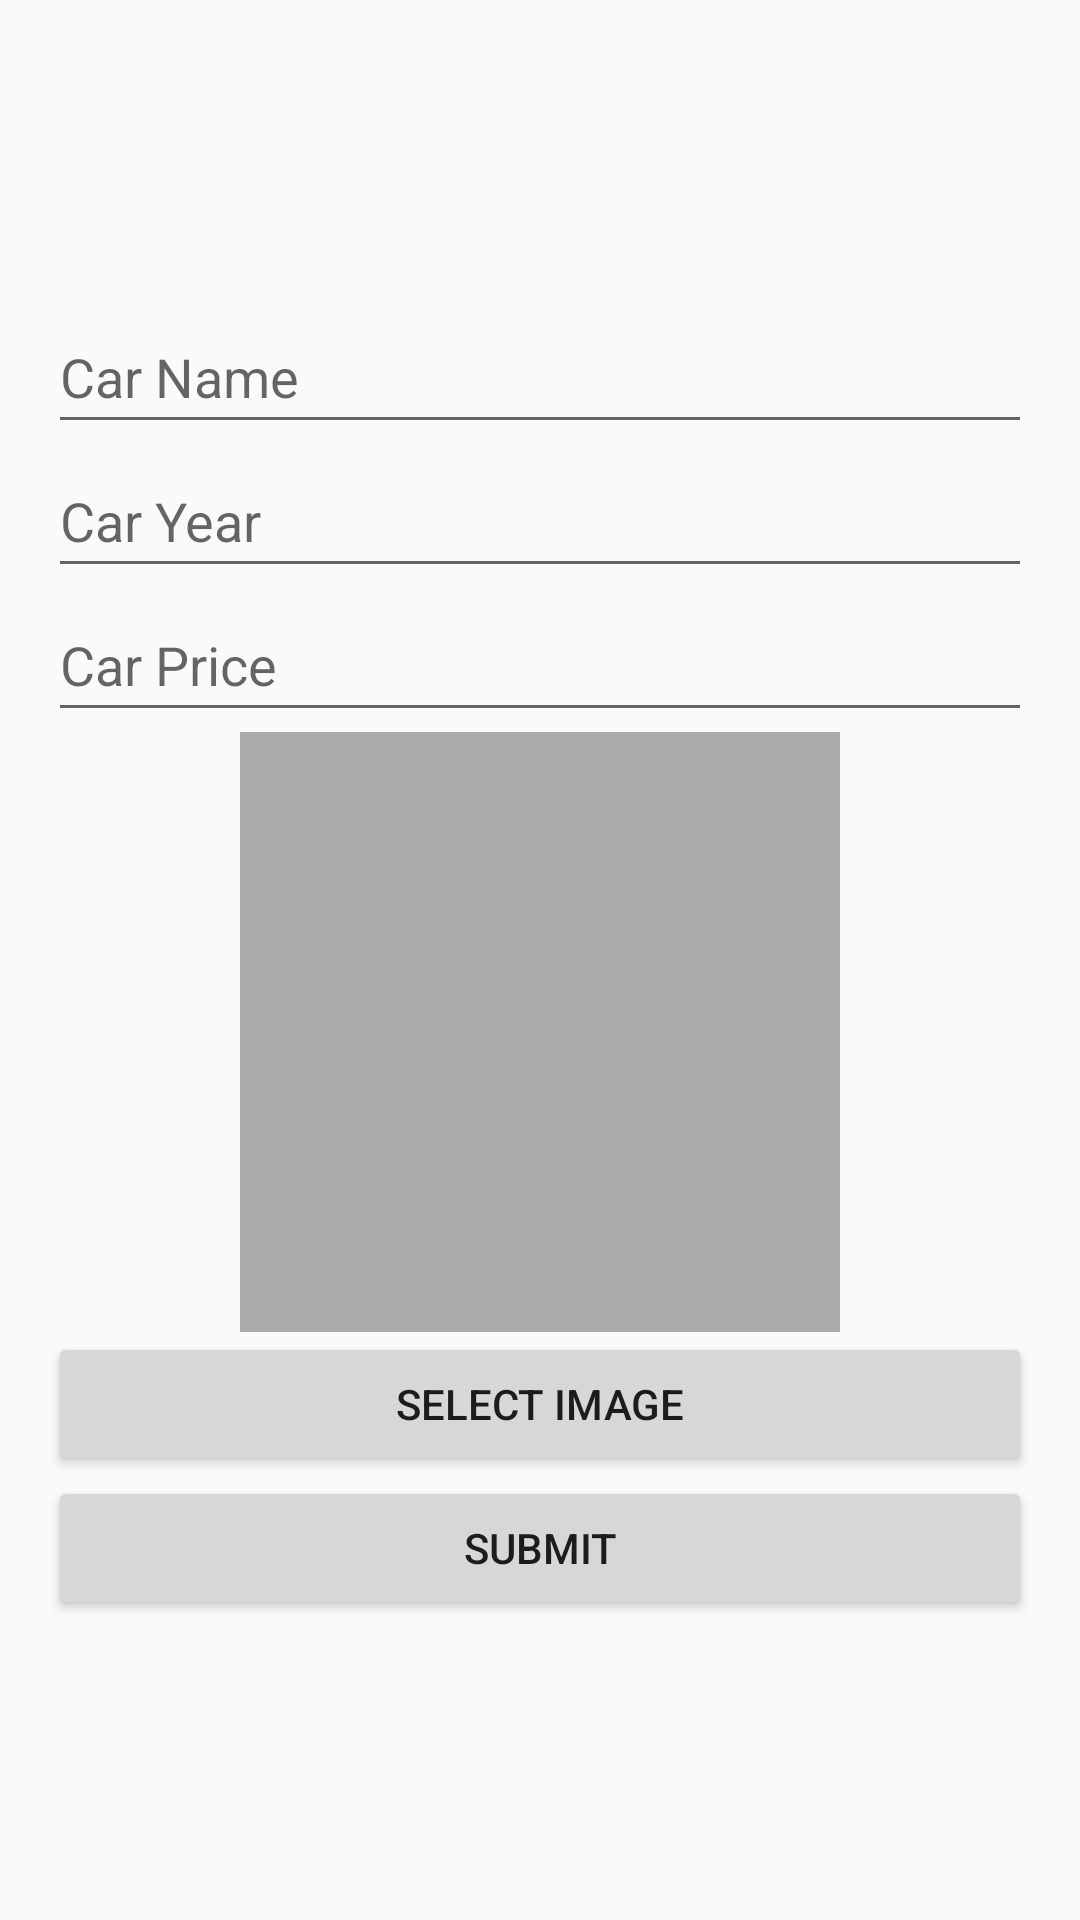

This screen was rendered from an Android layout file. Write that file and the resources it references.
<!-- AndroidManifest.xml: application theme AppTheme -->
<!-- res/layout/add_car.xml -->
<LinearLayout xmlns:android="http://schemas.android.com/apk/res/android"
    android:layout_width="match_parent"
    android:layout_height="match_parent"
    android:orientation="vertical"
    android:padding="16dp"
    android:gravity="center">

    <EditText
        android:id="@+id/etCarName"
        android:layout_width="match_parent"
        android:layout_height="wrap_content"
        android:hint="Car Name"
        android:minHeight="48dp" />

    <EditText
        android:id="@+id/etCarYear"
        android:layout_width="match_parent"
        android:layout_height="wrap_content"
        android:hint="Car Year"
        android:inputType="number"
        android:minHeight="48dp" />

    <EditText
        android:id="@+id/etCarPrice"
        android:layout_width="match_parent"
        android:layout_height="wrap_content"
        android:hint="Car Price"
        android:inputType="numberDecimal"
        android:minHeight="48dp" />

    <ImageView
        android:id="@+id/ivCarImage"
        android:layout_width="200dp"
        android:layout_height="200dp"
        android:layout_gravity="center"
        android:background="@android:color/darker_gray" />

    <Button
        android:id="@+id/btnSelectImage"
        android:layout_width="match_parent"
        android:layout_height="wrap_content"
        android:text="Select Image" />

    <Button
        android:id="@+id/btnSubmitCar"
        android:layout_width="match_parent"
        android:layout_height="wrap_content"
        android:text="Submit" />
</LinearLayout>
<!-- resources referenced by this layout -->
<resources>
  <style name="AppTheme" parent="Theme.AppCompat.Light.NoActionBar">
          
          <item name="colorPrimary">@color/colorPrimary</item>
          <item name="colorPrimaryDark">@color/colorPrimaryDark</item>
          <item name="colorAccent">@color/colorAccent</item>
      </style>
  <color name="colorPrimary">#222431</color>
  <color name="colorPrimaryDark">#3700B3</color>
  <color name="colorAccent">#03A9F4</color>
</resources>
